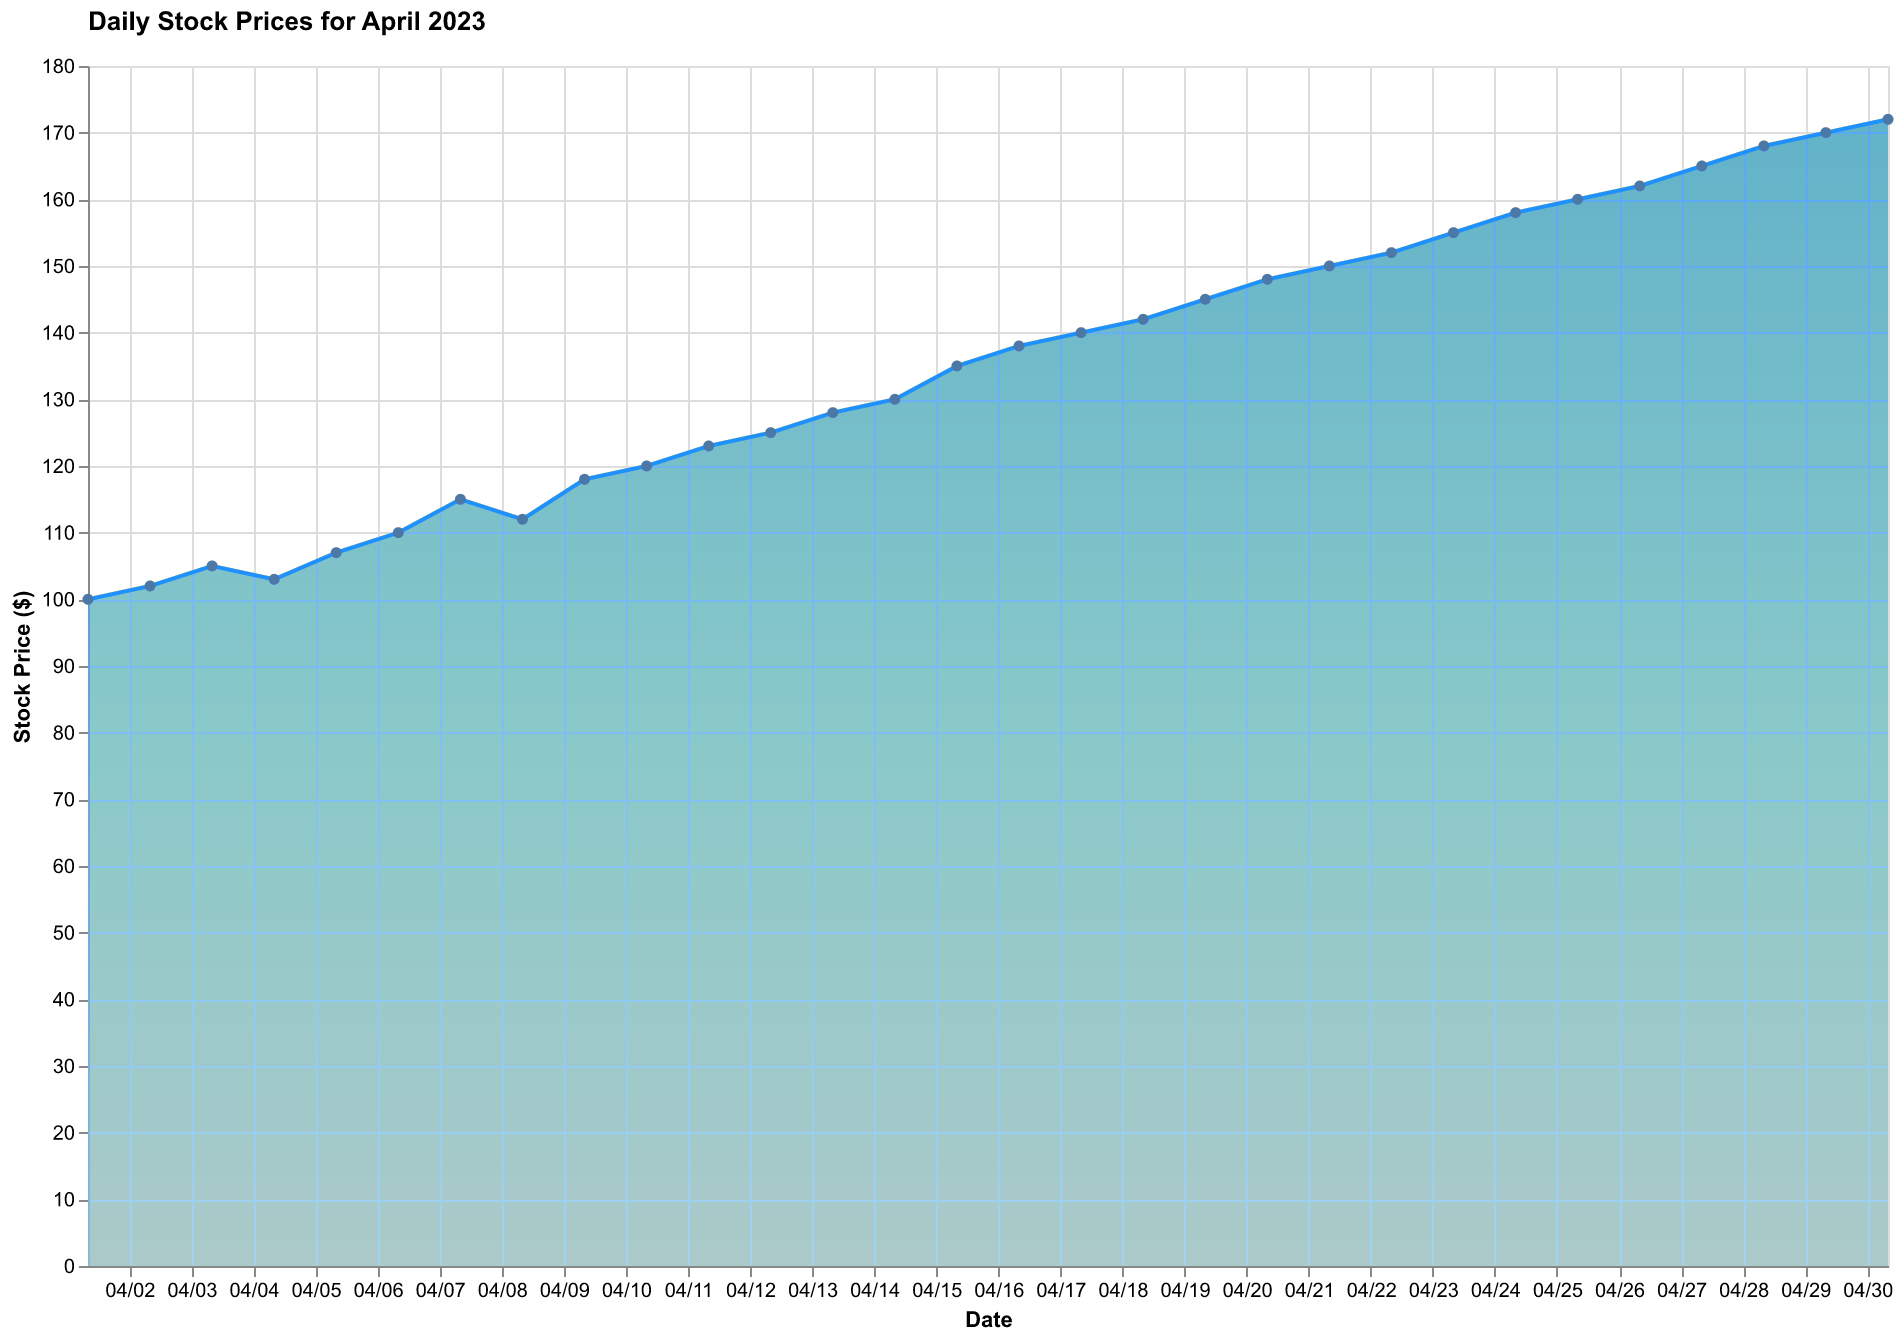

The table this chart was drawn from, first rows:
Date, Stock Price ($)
2023-04-01, 100
2023-04-02, 102
2023-04-03, 105
2023-04-04, 103
2023-04-05, 107
2023-04-06, 110
2023-04-07, 115
2023-04-08, 112
2023-04-09, 118
2023-04-10, 120
2023-04-11, 123
2023-04-12, 125
2023-04-13, 128
2023-04-14, 130
2023-04-15, 135
2023-04-16, 138
2023-04-17, 140
2023-04-18, 142
2023-04-19, 145
2023-04-20, 148
2023-04-21, 150
2023-04-22, 152
2023-04-23, 155
2023-04-24, 158
2023-04-25, 160
2023-04-26, 162
2023-04-27, 165
2023-04-28, 168
2023-04-29, 170
2023-04-30, 172
